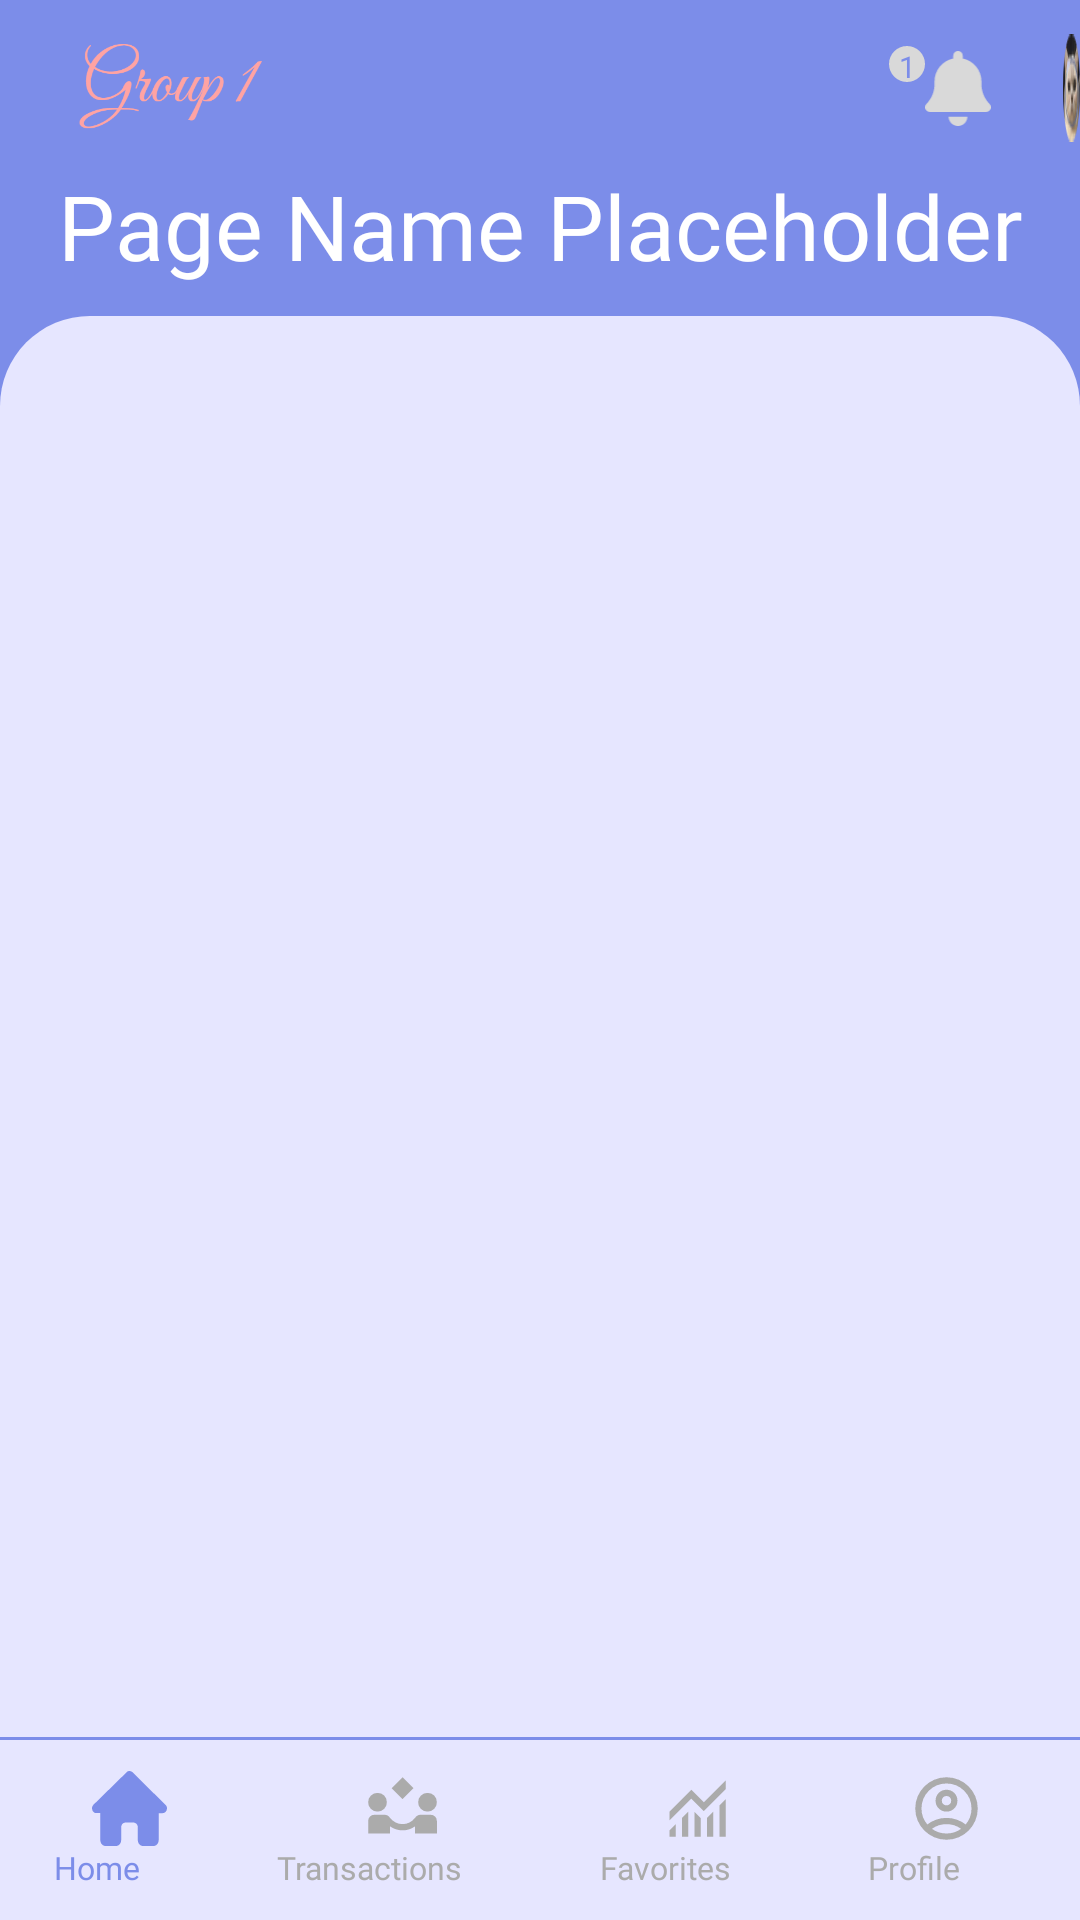

Here is an Android app screen rendered from its layout file. Give the layout XML and the strings, colors and styles it references.
<!-- AndroidManifest.xml: application theme Theme.LibraryManagementSystem -->
<!-- res/layout/activity_librarian_base.xml -->
<?xml version="1.0" encoding="utf-8"?>
<androidx.constraintlayout.widget.ConstraintLayout xmlns:android="http://schemas.android.com/apk/res/android"
    xmlns:app="http://schemas.android.com/apk/res-auto"
    xmlns:tools="http://schemas.android.com/tools"
    android:id="@+id/activity_librarian_base"
    android:layout_width="match_parent"
    android:layout_height="match_parent"
    android:background="@color/light_blue">

    <LinearLayout
        android:id="@+id/linearLayout1"
        android:layout_width="match_parent"
        android:layout_height="wrap_content"
        android:orientation="horizontal"
        android:gravity="center|start"
        android:layout_marginTop="10dp"
        app:layout_constraintTop_toTopOf="parent"
        app:layout_constraintStart_toStartOf="parent"
        app:layout_constraintEnd_toEndOf="parent">

        <ImageView
            android:id="@+id/signature_logo_imgView"
            android:layout_width="wrap_content"
            android:layout_height="wrap_content"
            android:layout_marginStart="-24dp"
            android:src="@drawable/signature_logo"
            android:adjustViewBounds="true"
            android:maxWidth="160dp"
            android:maxHeight="160dp"
            android:scaleType="fitCenter"/>

        <View
            android:layout_width="160dp"
            android:layout_height="0dp"/>

        <TextView
            android:id="@+id/ellipse"
            android:layout_width="12dp"
            android:layout_height="12dp"
            android:layout_marginBottom="8dp"
            android:text="1"
            android:textSize="10sp"
            android:textColor="@color/light_blue"
            android:background="@drawable/circle"
            android:backgroundTint="#D9D9D9"
            android:gravity="center"
            android:textAlignment="center"
            android:visibility="visible"/>

        <ImageButton
            android:id="@+id/notifyImgBtn"
            android:layout_width="21.88dp"
            android:layout_height="25dp"
            android:background="?attr/selectableItemBackgroundBorderless"
            android:src="@drawable/notify_icon"
            android:tint="#D9D9D9"
            tools:ignore="UseAppTint"
            android:adjustViewBounds="true"
            android:maxWidth="21.88dp"
            android:maxHeight="25dp"
            android:scaleType="fitCenter"/>

        <View
            android:layout_width="24dp"
            android:layout_height="0dp"/>

        <ImageButton
            android:layout_width="wrap_content"
            android:layout_height="wrap_content"
            android:background="@drawable/avatar_account_placeholder"/>

    </LinearLayout>

    <TextView
        android:id="@+id/pageNamePlaceholderTV2"
        android:layout_width="wrap_content"
        android:layout_height="wrap_content"
        android:layout_marginTop="6dp"
        android:text="Page Name Placeholder"
        android:fontFamily="@font/inter_font"
        android:fontVariationSettings="'wght' 800"
        android:textSize="30dp"
        android:textColor="@color/white"
        app:layout_constraintStart_toStartOf="parent"
        app:layout_constraintEnd_toEndOf="parent"
        app:layout_constraintTop_toBottomOf="@id/linearLayout1"/>

    <FrameLayout
        android:id="@+id/fragment_container"
        android:layout_width="0dp"
        android:layout_height="0dp"
        android:layout_marginTop="10dp"
        android:background="@drawable/background_corner_radius"
        android:backgroundTint="@color/light_purple"
        app:layout_constraintTop_toBottomOf="@+id/pageNamePlaceholderTV2"
        app:layout_constraintBottom_toTopOf="@id/seperateLineV"
        app:layout_constraintStart_toStartOf="parent"
        app:layout_constraintEnd_toEndOf="parent"/>

    <View
        android:id="@+id/seperateLineV"
        android:layout_width="match_parent"
        android:layout_height="1dp"
        android:background="@color/light_blue"
        app:layout_constraintBottom_toTopOf="@id/linearLayout2"
        app:layout_constraintEnd_toEndOf="parent"
        app:layout_constraintStart_toStartOf="parent"/>

    <LinearLayout
        android:id="@+id/linearLayout2"
        android:layout_width="match_parent"
        android:layout_height="60dp"
        android:background="@color/light_purple"
        android:gravity="center"
        android:orientation="horizontal"
        app:layout_constraintBottom_toBottomOf="parent"
        app:layout_constraintEnd_toEndOf="parent"
        app:layout_constraintStart_toStartOf="parent">

        <Button
            android:id="@+id/libHomeBtn"
            android:layout_width="wrap_content"
            android:layout_height="wrap_content"
            android:layout_marginLeft="12dp"
            android:layout_marginTop="3dp"
            android:layout_marginRight="6dp"
            android:layout_marginBottom="3dp"
            android:layout_weight="1"
            android:background="#00FFFFFF"
            android:drawableTop="@drawable/house_solid"
            android:drawableTint="@color/light_blue"
            android:fontFamily="@font/inter_font"
            android:fontVariationSettings="'wght' 800"
            android:padding="6dp"
            android:text="Home"
            android:textAllCaps="false"
            android:textColor="@color/light_blue"
            android:textSize="32px" />

        <Button
            android:id="@+id/libTransBtn"
            android:layout_width="wrap_content"
            android:layout_height="wrap_content"
            android:layout_weight="1"
            android:layout_marginTop="3dp"
            android:layout_marginBottom="3dp"
            android:layout_marginLeft="6dp"
            android:layout_marginRight="6dp"
            android:padding="6dp"
            android:background="#00FFFFFF"
            android:drawableTop="@drawable/transaction_icon"
            android:drawableTint="@color/light_gray"
            android:text="Transactions"
            android:textAllCaps="false"
            android:textColor="@color/light_gray"
            android:fontFamily="@font/inter_font"
            android:textSize="32px"
            android:fontVariationSettings="'wght' 800"/>

        <Button
            android:id="@+id/libStatBtn"
            android:layout_width="wrap_content"
            android:layout_height="wrap_content"
            android:layout_weight="1"
            android:layout_marginTop="3dp"
            android:layout_marginBottom="3dp"
            android:layout_marginLeft="6dp"
            android:layout_marginRight="6dp"
            android:padding="6dp"
            android:background="#00FFFFFF"
            android:drawableTop="@drawable/statistic_icon"
            android:drawableTint="@color/light_gray"
            android:text="Favorites"
            android:textAllCaps="false"
            android:textColor="@color/light_gray"
            android:fontFamily="@font/inter_font"
            android:textSize="32px"
            android:fontVariationSettings="'wght' 800"/>

        <Button
            android:id="@+id/libProfileBtn"
            android:layout_width="wrap_content"
            android:layout_height="wrap_content"
            android:layout_weight="1"
            android:layout_marginTop="3dp"
            android:layout_marginBottom="3dp"
            android:layout_marginRight="12dp"
            android:layout_marginLeft="6dp"
            android:padding="6dp"
            android:background="#00FFFFFF"
            android:drawableTop="@drawable/profile_icon"
            android:drawableTint="@color/light_gray"
            android:text="Profile"
            android:textAllCaps="false"
            android:textColor="@color/light_gray"
            android:fontFamily="@font/inter_font"
            android:textSize="32px"
            android:fontVariationSettings="'wght' 800"/>
    </LinearLayout>
</androidx.constraintlayout.widget.ConstraintLayout>
<!-- resources referenced by this layout -->
<resources>
  <color name="light_blue">#7C8DE9</color>
  <color name="light_gray">#ABABAB</color>
  <color name="light_purple">#E6E6FF</color>
  <color name="white">#FFFFFFFF</color>
  <!-- drawable avatar_account_placeholder: png bitmap (drawable, 2092 bytes) -->
  <!-- drawable background_corner_radius (drawable) -->
  <?xml version="1.0" encoding="utf-8"?>
  <shape xmlns:android="http://schemas.android.com/apk/res/android">
      <corners
          android:topLeftRadius="30dp"
          android:topRightRadius="30dp"/>
  </shape>
  <!-- drawable circle (drawable) -->
  <?xml version="1.0" encoding="utf-8"?>
  <shape xmlns:android="http://schemas.android.com/apk/res/android"
      android:shape="oval">
      <solid android:color="#FFFFFF" /> 
  </shape>
  <!-- drawable house_solid (drawable) -->
  <vector xmlns:android="http://schemas.android.com/apk/res/android" android:height="25dp" android:viewportHeight="512" android:viewportWidth="576" android:width="25dp">
        
      <path android:fillColor="#FF000000" android:pathData="M575.8,255.5c0,18 -15,32.1 -32,32.1l-32,0 0.7,160.2c0,2.7 -0.2,5.4 -0.5,8.1l0,16.2c0,22.1 -17.9,40 -40,40l-16,0c-1.1,0 -2.2,0 -3.3,-0.1c-1.4,0.1 -2.8,0.1 -4.2,0.1L416,512l-24,0c-22.1,0 -40,-17.9 -40,-40l0,-24 0,-64c0,-17.7 -14.3,-32 -32,-32l-64,0c-17.7,0 -32,14.3 -32,32l0,64 0,24c0,22.1 -17.9,40 -40,40l-24,0 -31.9,0c-1.5,0 -3,-0.1 -4.5,-0.2c-1.2,0.1 -2.4,0.2 -3.6,0.2l-16,0c-22.1,0 -40,-17.9 -40,-40l0,-112c0,-0.9 0,-1.9 0.1,-2.8l0,-69.7 -32,0c-18,0 -32,-14 -32,-32.1c0,-9 3,-17 10,-24L266.4,8c7,-7 15,-8 22,-8s15,2 21,7L564.8,231.5c8,7 12,15 11,24z"/>
      
  </vector>
  <!-- drawable notify_icon: png bitmap (drawable, 363 bytes) -->
  <!-- drawable profile_icon: png bitmap (drawable, 977 bytes) -->
  <!-- drawable signature_logo: png bitmap (drawable, 18500 bytes) -->
  <!-- drawable statistic_icon (drawable) -->
  <vector xmlns:android="http://schemas.android.com/apk/res/android"
      android:width="25dp"
      android:height="25dp"
      android:viewportWidth="960"
      android:viewportHeight="960">
    <path
        android:pathData="M120,840v-80l80,-80v160h-80ZM280,840v-240l80,-80v320h-80ZM440,840v-320l80,81v239h-80ZM600,840v-239l80,-80v319h-80ZM760,840v-400l80,-80v480h-80ZM120,633v-113l280,-280 160,160 280,-280v113L560,513 400,353 120,633Z"
        android:fillColor="#e3e3e3"/>
  </vector>
  <!-- drawable transaction_icon (drawable) -->
  <vector xmlns:android="http://schemas.android.com/apk/res/android"
      android:width="25dp"
      android:height="25dp"
      android:viewportWidth="960"
      android:viewportHeight="960">
    <path
        android:pathData="M480,360 L340,220l140,-140 140,140 -140,140ZM40,800v-160q0,-34 23.5,-57t56.5,-23h131q20,0 38,10t29,27q29,39 71.5,61t90.5,22q49,0 91.5,-22t70.5,-61q13,-17 30.5,-27t36.5,-10h131q34,0 57,23t23,57v160L640,800v-91q-35,25 -75.5,38T480,760q-43,0 -84,-13.5T320,708v92L40,800ZM160,520q-50,0 -85,-35t-35,-85q0,-51 35,-85.5t85,-34.5q51,0 85.5,34.5T280,400q0,50 -34.5,85T160,520ZM800,520q-50,0 -85,-35t-35,-85q0,-51 35,-85.5t85,-34.5q51,0 85.5,34.5T920,400q0,50 -34.5,85T800,520Z"
        android:fillColor="#e3e3e3"/>
  </vector>
</resources>
